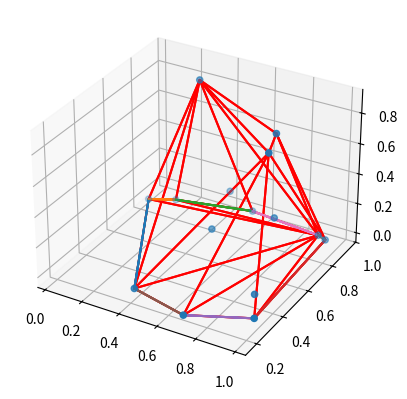

Reproduce this figure in Python.
from math import floor
from scipy.spatial import ConvexHull
import matplotlib.pyplot as plt
import numpy as np

class Tent:
    _point_cloud: np.ndarray
    main_hull: ConvexHull
    floor_hull: ConvexHull

    def __init__(self, point_cloud) -> None:
        self._point_cloud = point_cloud
        self.main_hull, self.floor_hull = make_tent(point_cloud)

    @property
    def floor_area(self):
        return self.floor_hull.volume

    @property
    def surface_area(self):
        return self.main_hull.area - self.floor_area

    @property
    def volume(self):
        return self.main_hull.volume
    
    def plot(self):
        ax = plt.axes(projection='3d')
        x,y,z = np.split(point_cloud, 3, 1)
        ax.scatter3D(x,y,z)

        #Plotting the hull
        for s in self.main_hull.simplices:
            s = np.append(s, s[0])  # Here we cycle back to the first coordinate
            ax.plot(self._point_cloud[s, 0], self._point_cloud[s, 1], self._point_cloud[s, 2], "r-")
        
        for v in self.floor_hull.simplices:
            v = np.append(v, v[0])
            ax.plot(self._point_cloud[v, 0], self._point_cloud[v, 1])
        plt.show()

def floor_hull(point_cloud) -> ConvexHull:
    """
    """
    point_cloud_2d = np.delete(point_cloud,2,1) # Delete z axis
    floor_hull = ConvexHull(point_cloud_2d) # Make the 2d hull
    return floor_hull

# Better name!
def make_tent(point_cloud):
    """
    Constructs a 2d convex hull from x,y points and projects them to floor lever z = 0
    Then constructs a convex hull from new points (with the floor)

    Returns:
        ConvexHull of 3d point cloud and the floor "hull"
    """
    floor = floor_hull(point_cloud)
    floor_corners = np.unique(floor.simplices)
    point_cloud[floor_corners, 2] = 0
    return ConvexHull(point_cloud), floor

if __name__ == "__main__":

    #(0,0,0) - (1,1,1)
    point_cloud = np.random.rand(15,3)

    tent = Tent(point_cloud)
    print(f"Floor area: {tent.floor_area}\nSurface area: {tent.surface_area}\nVolume: { tent.volume}")
    tent.plot()